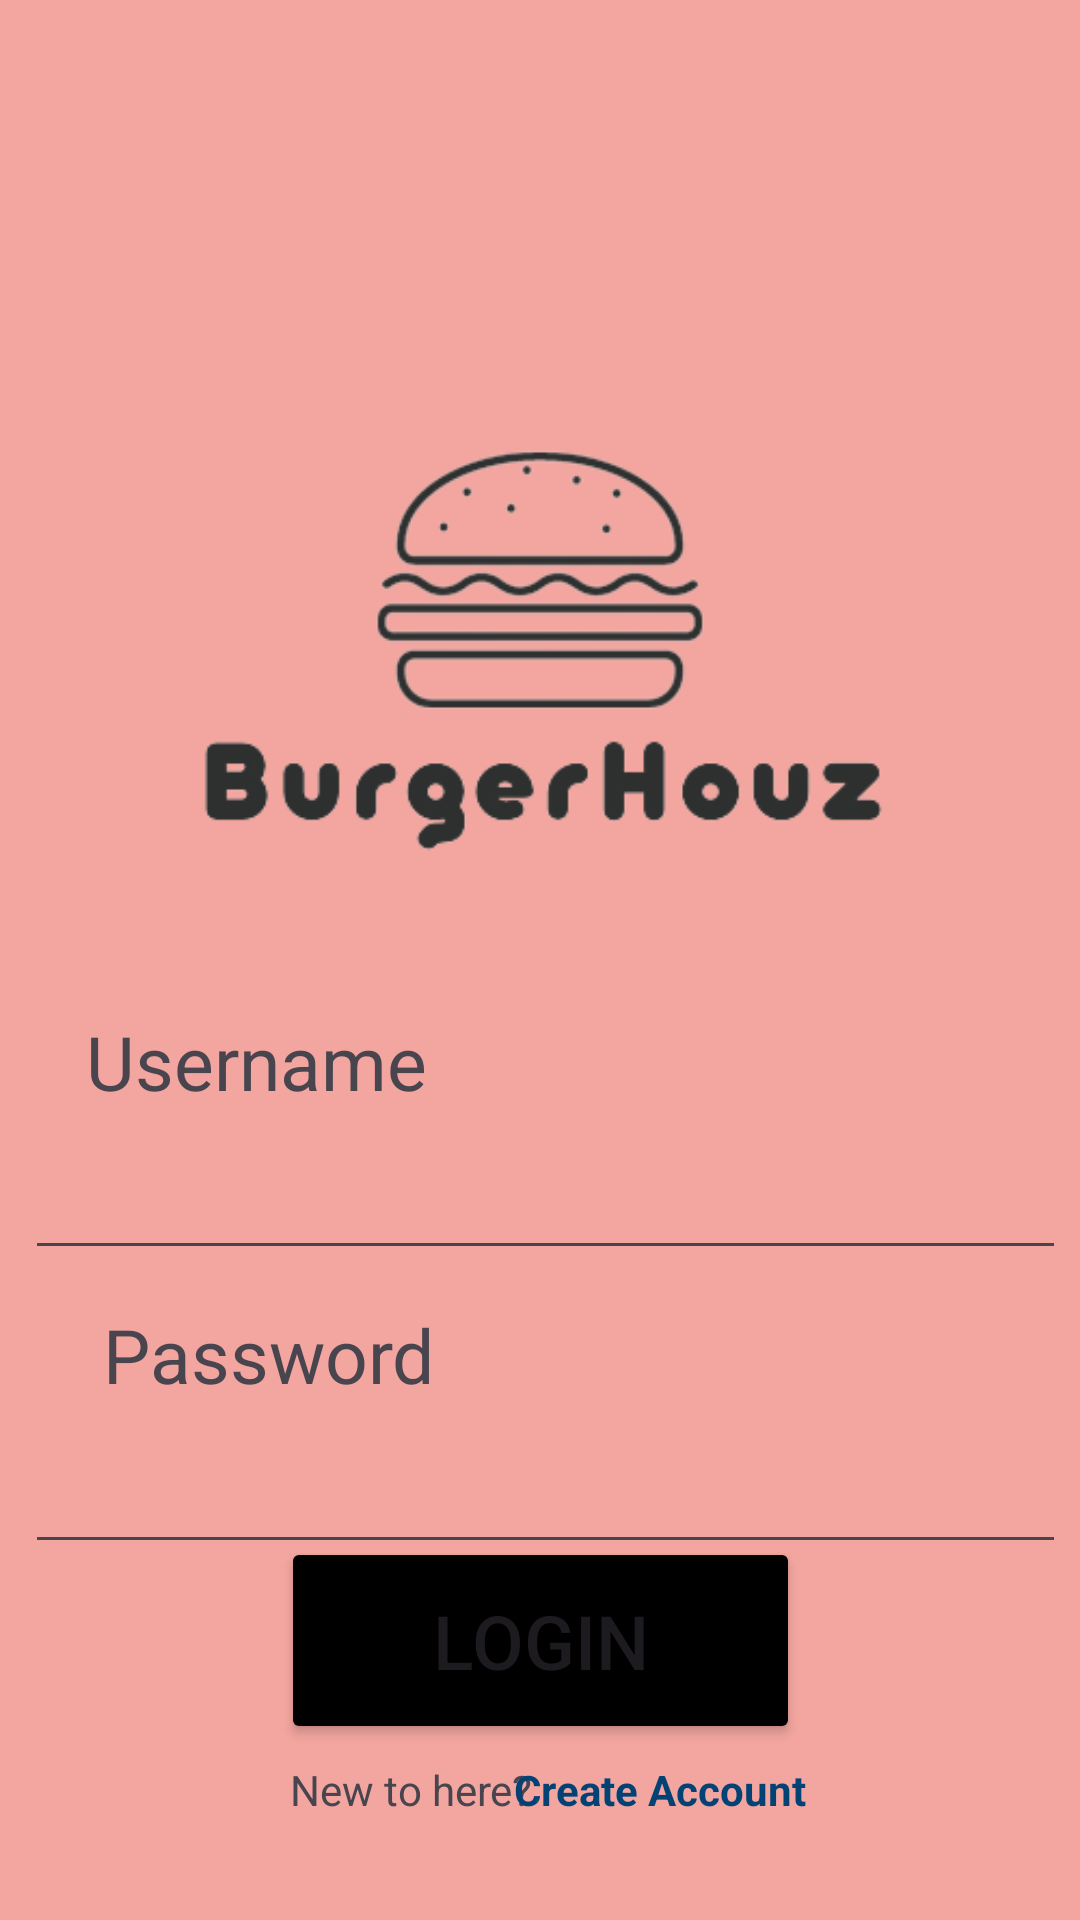

Write the Android layout XML for this screen, with the resource values it uses.
<!-- AndroidManifest.xml: application theme Theme.RestaurantBookingApp -->
<!-- res/layout/activity_main.xml -->
<?xml version="1.0" encoding="utf-8"?>
<androidx.constraintlayout.widget.ConstraintLayout xmlns:android="http://schemas.android.com/apk/res/android"
    xmlns:app="http://schemas.android.com/apk/res-auto"
    xmlns:tools="http://schemas.android.com/tools"
    android:layout_width="match_parent"
    android:layout_height="match_parent"
    tools:context=".MainActivity">

    <LinearLayout
        android:layout_width="match_parent"
        android:layout_height="match_parent"
        android:background="#F3A59F">

        <ImageView
            android:id="@+id/imageView"
            android:layout_width="match_parent"
            android:layout_height="421dp"
            android:layout_weight="1"
            android:paddingTop="100px"
            app:srcCompat="@drawable/logonobg" />
    </LinearLayout>


    <TextView
        android:id="@+id/textView"
        android:layout_width="wrap_content"
        android:layout_height="wrap_content"
        android:text="Username"
        android:textSize="25sp"
        app:layout_constraintBottom_toBottomOf="parent"
        app:layout_constraintEnd_toEndOf="parent"
        app:layout_constraintHorizontal_bias="0.117"
        app:layout_constraintStart_toStartOf="parent"
        app:layout_constraintTop_toTopOf="parent"
        app:layout_constraintVertical_bias="0.556" />

    <TextView
        android:id="@+id/textView2"
        android:layout_width="wrap_content"
        android:layout_height="wrap_content"
        android:text="Password"
        android:textSize="25sp"
        app:layout_constraintBottom_toBottomOf="parent"
        app:layout_constraintEnd_toEndOf="parent"
        app:layout_constraintHorizontal_bias="0.137"
        app:layout_constraintStart_toStartOf="parent"
        app:layout_constraintTop_toTopOf="parent"
        app:layout_constraintVertical_bias="0.717" />

    <EditText
        android:id="@+id/editTextText2"
        android:layout_width="347dp"
        android:layout_height="59dp"
        android:ems="10"
        android:inputType="text"
        app:layout_constraintBottom_toBottomOf="parent"
        app:layout_constraintEnd_toEndOf="parent"
        app:layout_constraintHorizontal_bias="0.64"
        app:layout_constraintStart_toStartOf="parent"
        app:layout_constraintTop_toTopOf="parent"
        app:layout_constraintVertical_bias="0.627"
        tools:ignore="SpeakableTextPresentCheck" />

    <EditText
        android:id="@+id/editTextTextPassword"
        android:layout_width="347dp"
        android:layout_height="59dp"
        android:ems="10"
        android:inputType="textPassword"
        app:layout_constraintBottom_toBottomOf="parent"
        app:layout_constraintEnd_toEndOf="parent"
        app:layout_constraintHorizontal_bias="0.64"
        app:layout_constraintStart_toStartOf="parent"
        app:layout_constraintTop_toTopOf="parent"
        app:layout_constraintVertical_bias="0.796"
        tools:ignore="SpeakableTextPresentCheck" />

    <Button
        android:id="@+id/button"
        android:layout_width="173dp"
        android:layout_height="69dp"
        android:backgroundTint="#000000"
        android:text="Login"
        android:onClick="Login"
        android:textAlignment="center"
        android:textSize="25sp"
        app:layout_constraintBottom_toBottomOf="parent"
        app:layout_constraintEnd_toEndOf="parent"
        app:layout_constraintStart_toStartOf="parent"
        app:layout_constraintTop_toTopOf="parent"
        app:layout_constraintVertical_bias="0.897" />

    <TextView
        android:id="@+id/textView3"
        android:layout_width="86dp"
        android:layout_height="24dp"
        android:text="New to here?"
        android:textAlignment="viewStart"
        app:layout_constraintBottom_toBottomOf="parent"
        app:layout_constraintEnd_toEndOf="parent"
        app:layout_constraintHorizontal_bias="0.353"
        app:layout_constraintStart_toStartOf="parent"
        app:layout_constraintTop_toTopOf="parent"
        app:layout_constraintVertical_bias="0.953" />

    <TextView
        android:id="@+id/textView4"
        android:layout_width="105dp"
        android:layout_height="24dp"
        android:linksClickable="true"
        android:text="Create Account"
        android:textAlignment="center"
        android:textColor="#034275"
        android:textStyle="bold"
        app:layout_constraintBottom_toBottomOf="parent"
        app:layout_constraintEnd_toEndOf="parent"
        app:layout_constraintHorizontal_bias="0.656"
        app:layout_constraintStart_toStartOf="parent"
        app:layout_constraintTop_toTopOf="parent"
        app:layout_constraintVertical_bias="0.953" />


</androidx.constraintlayout.widget.ConstraintLayout>
<!-- resources referenced by this layout -->
<resources>
  <!-- drawable logonobg: png bitmap (drawable, 25186 bytes) -->
  <style name="Theme.RestaurantBookingApp" parent="Base.Theme.RestaurantBookingApp" />
  <style name="Base.Theme.RestaurantBookingApp" parent="Theme.Material3.DayNight.NoActionBar">
          
          
      </style>
</resources>
